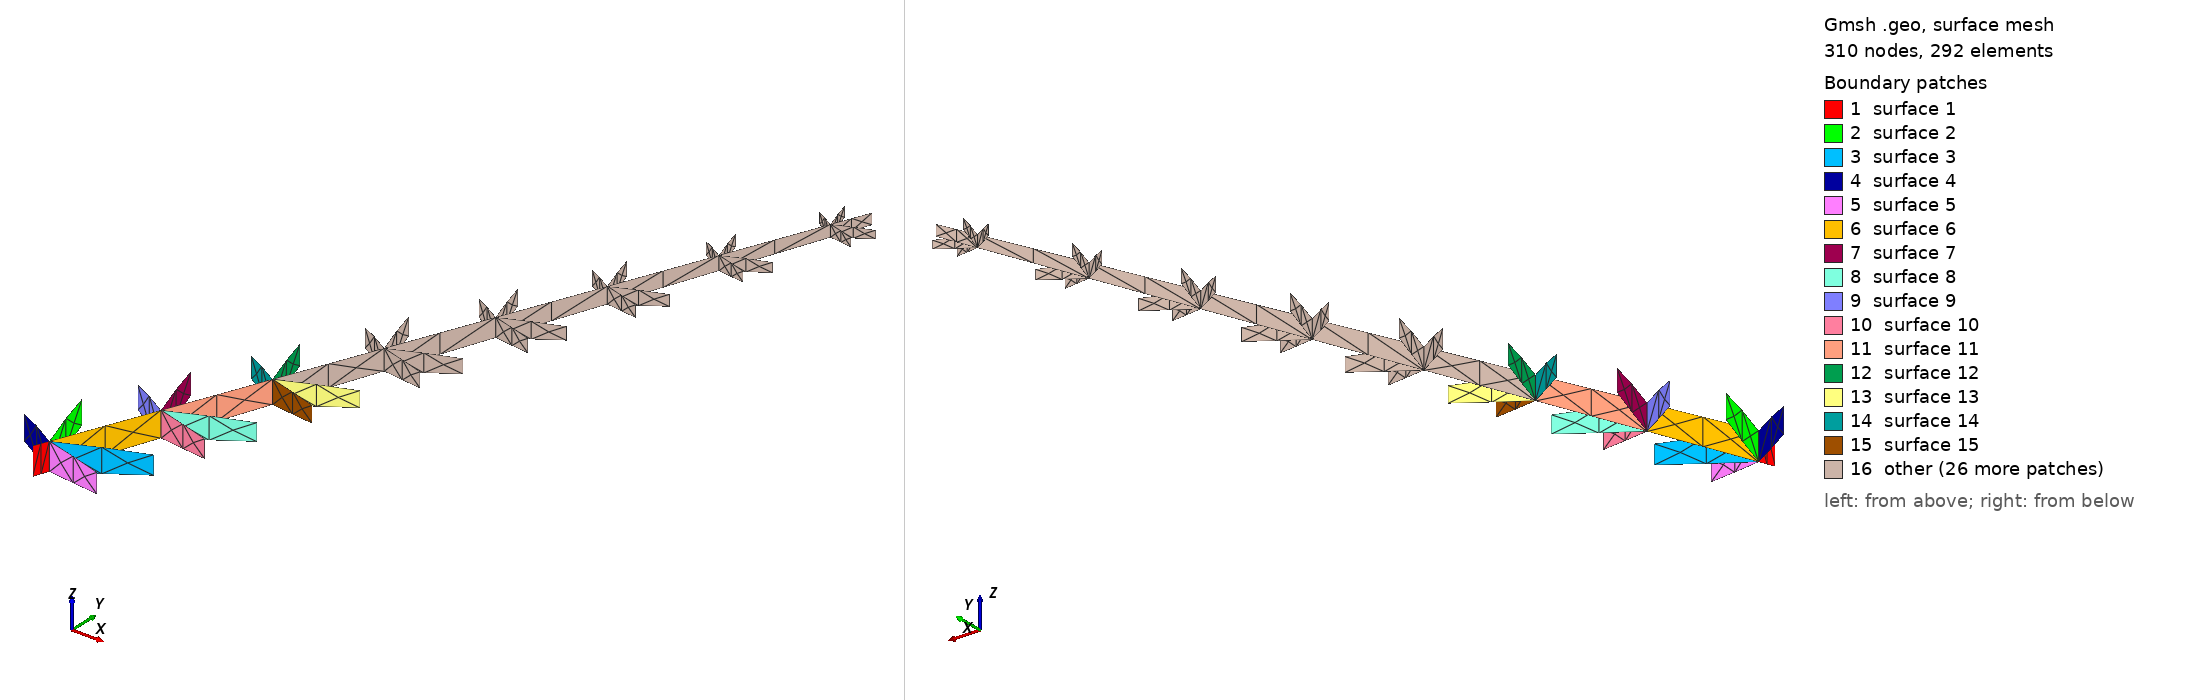

Gmsh geometry script, surface-meshed: 310 nodes, 292 surface elements. Boundary patches (legend numbers): 1 surface 1, 2 surface 2, 3 surface 3, 4 surface 4, 5 surface 5, 6 surface 6, 7 surface 7, 8 surface 8, 9 surface 9, 10 surface 10, 11 surface 11, 12 surface 12, 13 surface 13, 14 surface 14, 15 surface 15, 16 other. Left view from above one corner, right view from below the opposite corner. The script declares no physical surfaces, so the legend lists its geometric surfaces.

=== fractal_webs_shell.geo (drawn) ===
SetFactory("OpenCASCADE");
Merge "fractal_webs_shell.step";
//+
SetFactory("OpenCASCADE");


Also in the case, not shown: fractal_webs_shell.step (merged mesh/CAD file).
